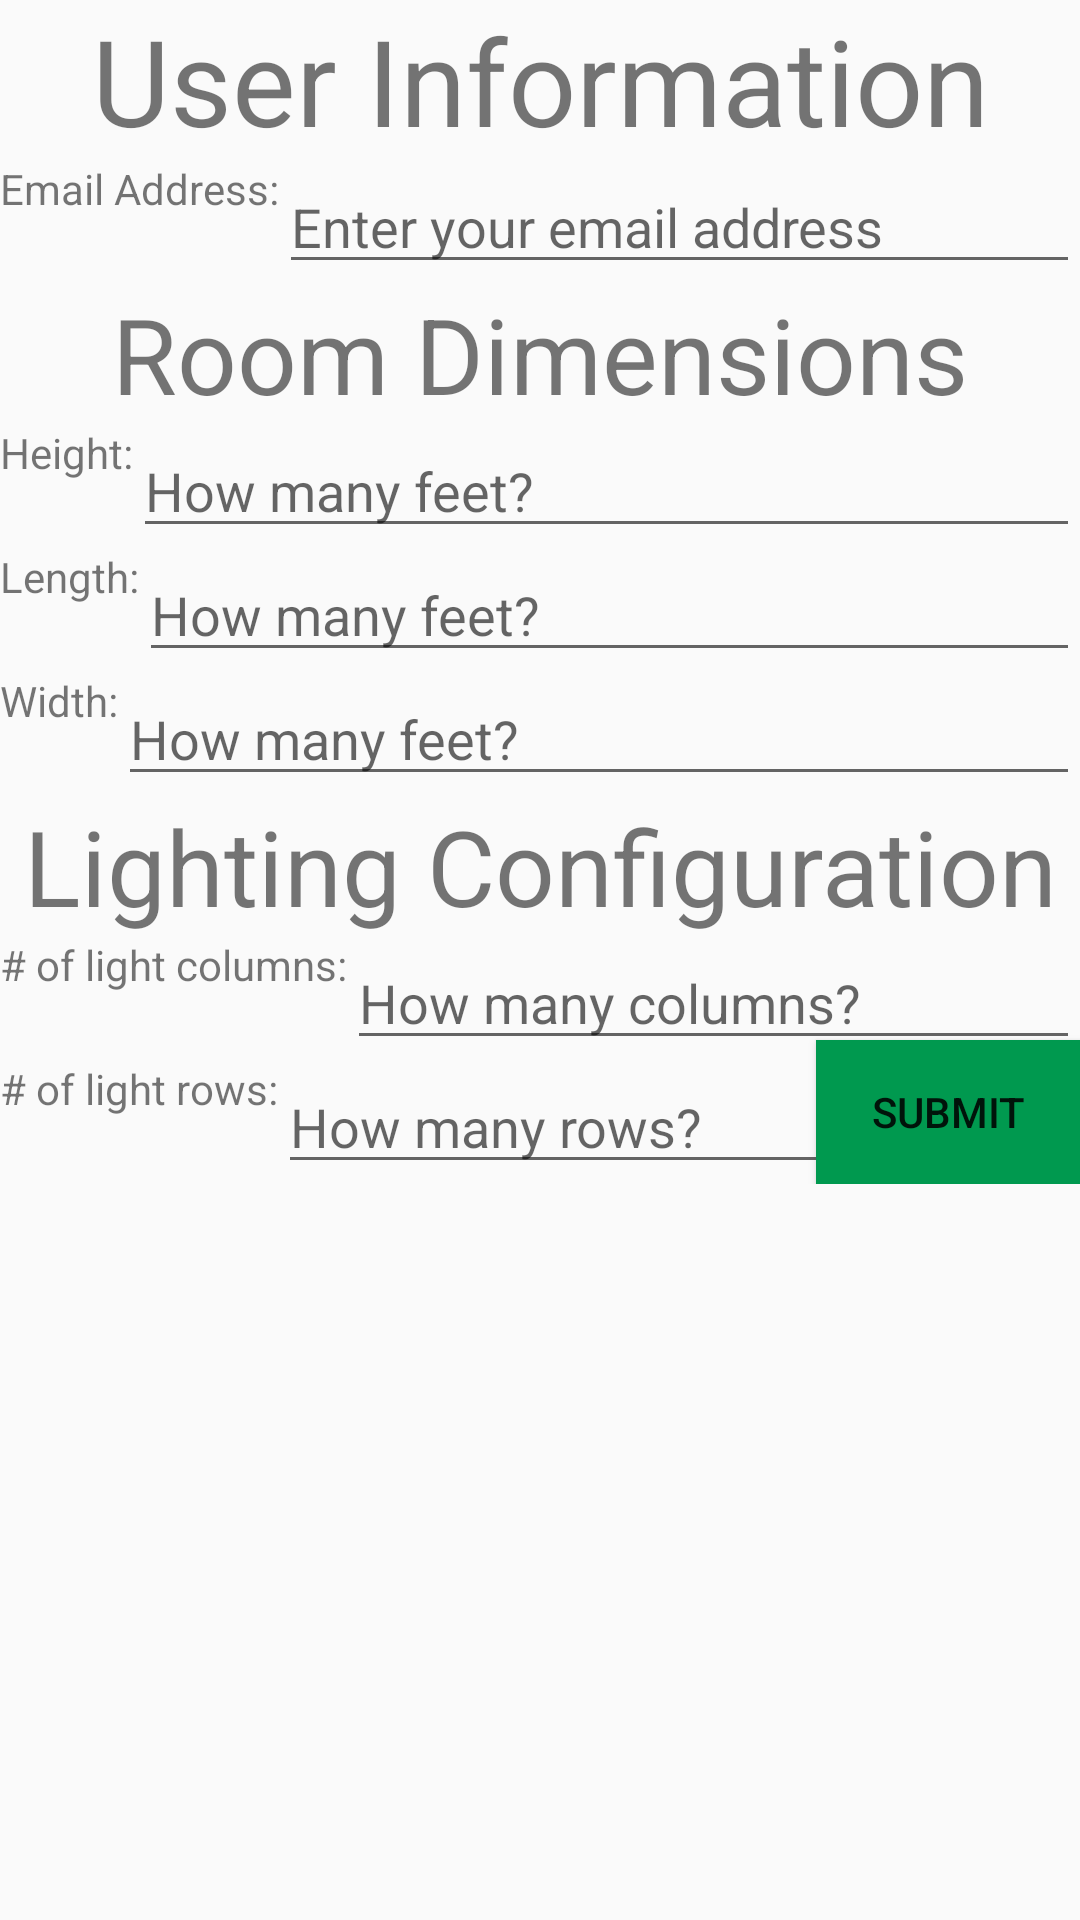

Layout XML and referenced resources for this Android screen:
<!-- AndroidManifest.xml: application theme AppTheme -->
<!-- res/layout/activity_byor_info.xml -->
<?xml version="1.0" encoding="utf-8"?>
<ScrollView xmlns:android="http://schemas.android.com/apk/res/android"
            xmlns:tools="http://schemas.android.com/tools"
            android:layout_width="match_parent"
            android:layout_height="match_parent">
    <RelativeLayout
        android:orientation="vertical"
        android:layout_width="match_parent"
        android:layout_height="wrap_content"
        tools:context=".com.dahydroshop.android.dahydroapp.notdone.ByorInfoActivity">

        <TextView
            android:id="@+id/user_info"
            android:layout_width="match_parent"
            android:layout_height="wrap_content"
            android:text="@string/user_info"
            android:textSize="40sp"
            android:gravity="center"
            android:layout_alignParentTop="true"/>
        <LinearLayout
            android:id="@+id/user_info_layout"
            android:layout_width="match_parent"
            android:layout_height="wrap_content"
            android:orientation="horizontal"
            android:layout_below="@id/user_info">
            <TextView
                android:text="@string/user_email"
                android:layout_width="wrap_content"
                android:layout_height="match_parent"/>
            <EditText
                android:layout_width="0dp"
                android:layout_height="match_parent"
                android:layout_weight="1"
                android:id="@+id/user_email"
                android:inputType="textEmailAddress"
                android:hint="@string/email_hint"/>
        </LinearLayout>
        <TextView
            android:layout_below="@id/user_info_layout"
            android:layout_width="match_parent"
            android:layout_height="wrap_content"
            android:text="@string/roomdimens"
            android:textSize="@dimen/title_size"
            android:gravity="center"
            android:id="@+id/room_dimen"/>
        <LinearLayout
            android:id="@+id/height_layout"
            android:layout_below="@id/room_dimen"
            android:layout_width="match_parent"
            android:layout_height="wrap_content"
            android:orientation="horizontal">
            <TextView
                android:text="@string/height"
                android:layout_width="wrap_content"
                android:layout_height="match_parent"/>
            <EditText
                android:id="@+id/height"
                android:inputType="numberDecimal"
                android:layout_width="0dp"
                android:layout_height="match_parent"
                android:hint="@string/feet_hint"
                android:layout_weight="1"/>
        </LinearLayout>
        <LinearLayout
            android:id="@+id/length_layout"
            android:layout_below="@id/height_layout"
            android:layout_width="match_parent"
            android:layout_height="wrap_content"
            android:orientation="horizontal">
            <TextView
                android:text="@string/length"
                android:layout_width="wrap_content"
                android:layout_height="match_parent"/>
            <EditText
                android:id="@+id/length"
                android:inputType="numberDecimal"
                android:layout_width="0dp"
                android:layout_height="match_parent"
                android:hint="@string/feet_hint"
                android:layout_weight="1"/>
        </LinearLayout>
        <LinearLayout
            android:id="@+id/width_layout"
            android:layout_below="@id/length_layout"
            android:layout_width="match_parent"
            android:layout_height="wrap_content"
            android:orientation="horizontal">
            <TextView
                android:text="@string/width"
                android:layout_width="wrap_content"
                android:layout_height="match_parent"/>
            <EditText
                android:id="@+id/width"
                android:inputType="numberDecimal"
                android:layout_width="0dp"
                android:layout_height="match_parent"
                android:layout_weight="1"
                android:hint="@string/feet_hint"/>
        </LinearLayout>
        <TextView
            android:layout_below="@id/width_layout"
            android:layout_width="match_parent"
            android:layout_height="wrap_content"
            android:text="@string/lighting_layout_text"
            android:textSize="@dimen/title_size"
            android:gravity="center"
            android:id="@+id/lighting_layout_text"/>
        <LinearLayout
            android:layout_below="@id/lighting_layout_text"
            android:id="@+id/col_lights_layout"
            android:layout_width="match_parent"
            android:layout_height="wrap_content"
            android:orientation="horizontal">
            <TextView
                android:text="@string/col_lights_text"
                android:layout_height="match_parent"
                android:layout_width="wrap_content"/>
            <EditText
                android:id="@+id/col_lights_edit"
                android:inputType="numberDecimal"
                android:layout_width="0dp"
                android:layout_height="match_parent"
                android:layout_weight="1"
                android:hint="@string/col_lights_hint"/>

        </LinearLayout>
        <LinearLayout
            android:layout_below="@id/col_lights_layout"
            android:id="@+id/row_lights_layout"
            android:layout_width="match_parent"
            android:layout_height="wrap_content"
            android:orientation="horizontal">
            <TextView
                android:text="@string/row_lights_text"
                android:layout_height="match_parent"
                android:layout_width="wrap_content"/>
            <EditText
                android:id="@+id/row_lights_edit"
                android:inputType="numberDecimal"
                android:layout_width="0dp"
                android:layout_height="match_parent"
                android:layout_weight="1"
                android:hint="@string/row_lights_hint"/>

        </LinearLayout>

        <Button
            android:layout_alignParentBottom="true"
            android:layout_alignParentRight="true"
            android:layout_alignParentEnd="true"
            android:id="@+id/submit_button"
            android:text="@string/submit"
            android:background="@color/colorAccent"
            android:layout_width="wrap_content"
            android:layout_height="wrap_content"
            android:layout_gravity="center"/>
    </RelativeLayout>
</ScrollView>
<!-- resources referenced by this layout -->
<resources>
  <color name="colorAccent">#00994f</color>
  <dimen name="title_size">35sp</dimen>
  <string name="col_lights_hint">How many columns?</string>
  <string name="col_lights_text"># of light columns:</string>
  <string name="email_hint">Enter your email address</string>
  <string name="feet_hint">How many feet?</string>
  <string name="height">Height:</string>
  <string name="length">Length:</string>
  <string name="lighting_layout_text">Lighting Configuration</string>
  <string name="roomdimens">Room Dimensions</string>
  <string name="row_lights_hint">How many rows?</string>
  <string name="row_lights_text"># of light rows:</string>
  <string name="submit">Submit</string>
  <string name="user_email">Email Address:</string>
  <string name="user_info">User Information</string>
  <string name="width">Width:</string>
  <style name="AppTheme" parent="Theme.AppCompat.Light.DarkActionBar">
                  
          </style>
</resources>
